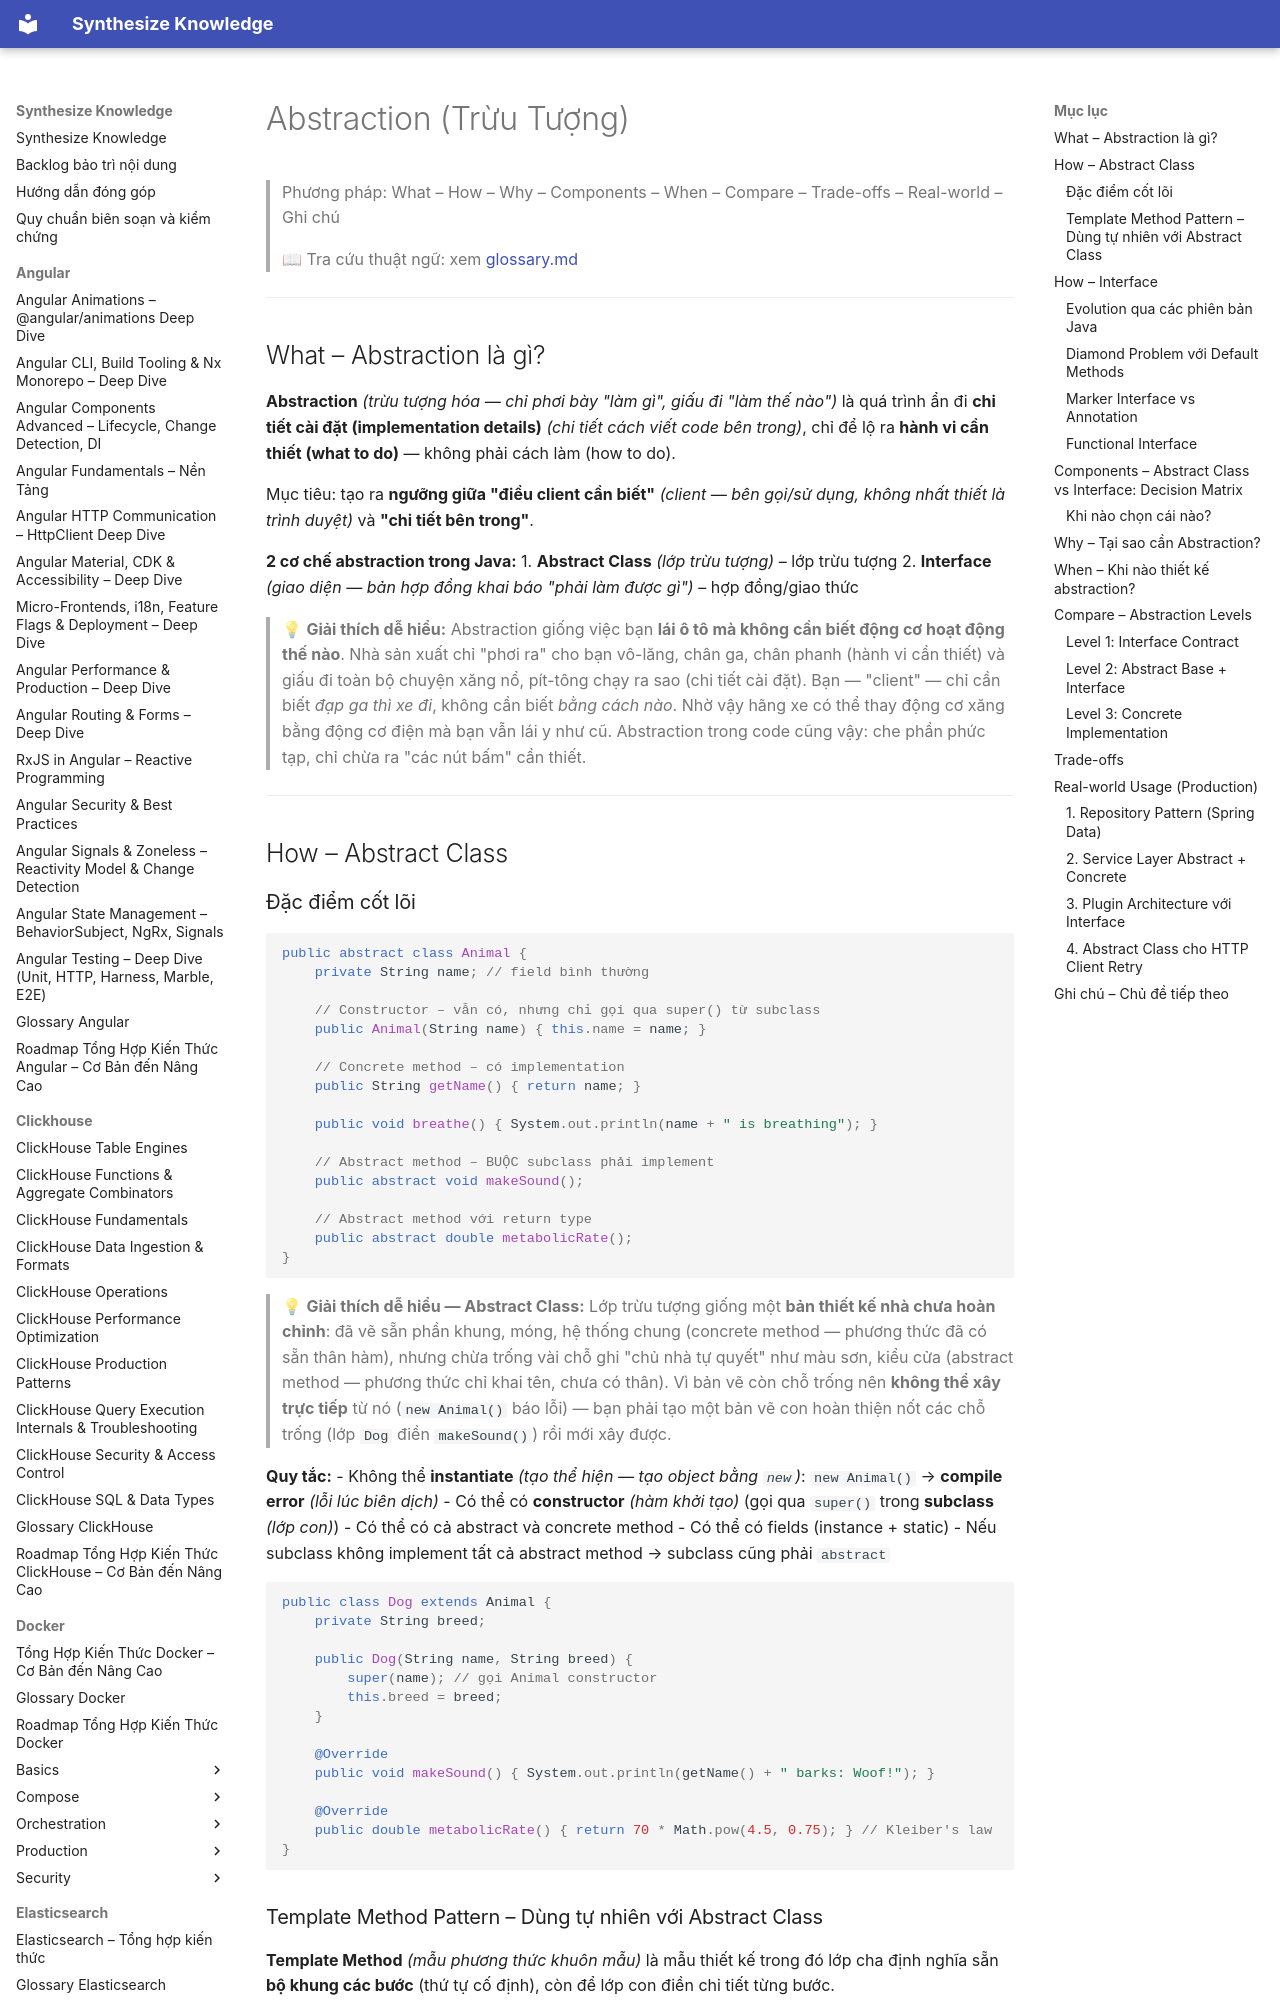

repository: hieutran2811/synthesize_knowledge · page: java/oop/abstraction/index.html · generator: mkdocs

---
title: "Abstraction (Trừu Tượng)"
topic: java
level: mixed
review_status: needs_review
content_updated: null
last_verified: null
version_scope: "unspecified"
source_count: 0
---
# Abstraction (Trừu Tượng)

> Phương pháp: What – How – Why – Components – When – Compare – Trade-offs – Real-world – Ghi chú
>
> 📖 Tra cứu thuật ngữ: xem [glossary.md](../glossary.md)

---

## What – Abstraction là gì?

**Abstraction** *(trừu tượng hóa — chỉ phơi bày "làm gì", giấu đi "làm thế nào")* là quá trình ẩn đi **chi tiết cài đặt (implementation details)** *(chi tiết cách viết code bên trong)*, chỉ để lộ ra **hành vi cần thiết (what to do)** — không phải cách làm (how to do).

Mục tiêu: tạo ra **ngưỡng giữa "điều client cần biết"** *(client — bên gọi/sử dụng, không nhất thiết là trình duyệt)* và **"chi tiết bên trong"**.

**2 cơ chế abstraction trong Java:**
1. **Abstract Class** *(lớp trừu tượng)* – lớp trừu tượng
2. **Interface** *(giao diện — bản hợp đồng khai báo "phải làm được gì")* – hợp đồng/giao thức

> 💡 **Giải thích dễ hiểu:**
> Abstraction giống việc bạn **lái ô tô mà không cần biết động cơ hoạt động thế nào**. Nhà sản xuất chỉ "phơi ra" cho bạn vô-lăng, chân ga, chân phanh (hành vi cần thiết) và giấu đi toàn bộ chuyện xăng nổ, pít-tông chạy ra sao (chi tiết cài đặt). Bạn — "client" — chỉ cần biết *đạp ga thì xe đi*, không cần biết *bằng cách nào*. Nhờ vậy hãng xe có thể thay động cơ xăng bằng động cơ điện mà bạn vẫn lái y như cũ. Abstraction trong code cũng vậy: che phần phức tạp, chỉ chừa ra "các nút bấm" cần thiết.

---

## How – Abstract Class
